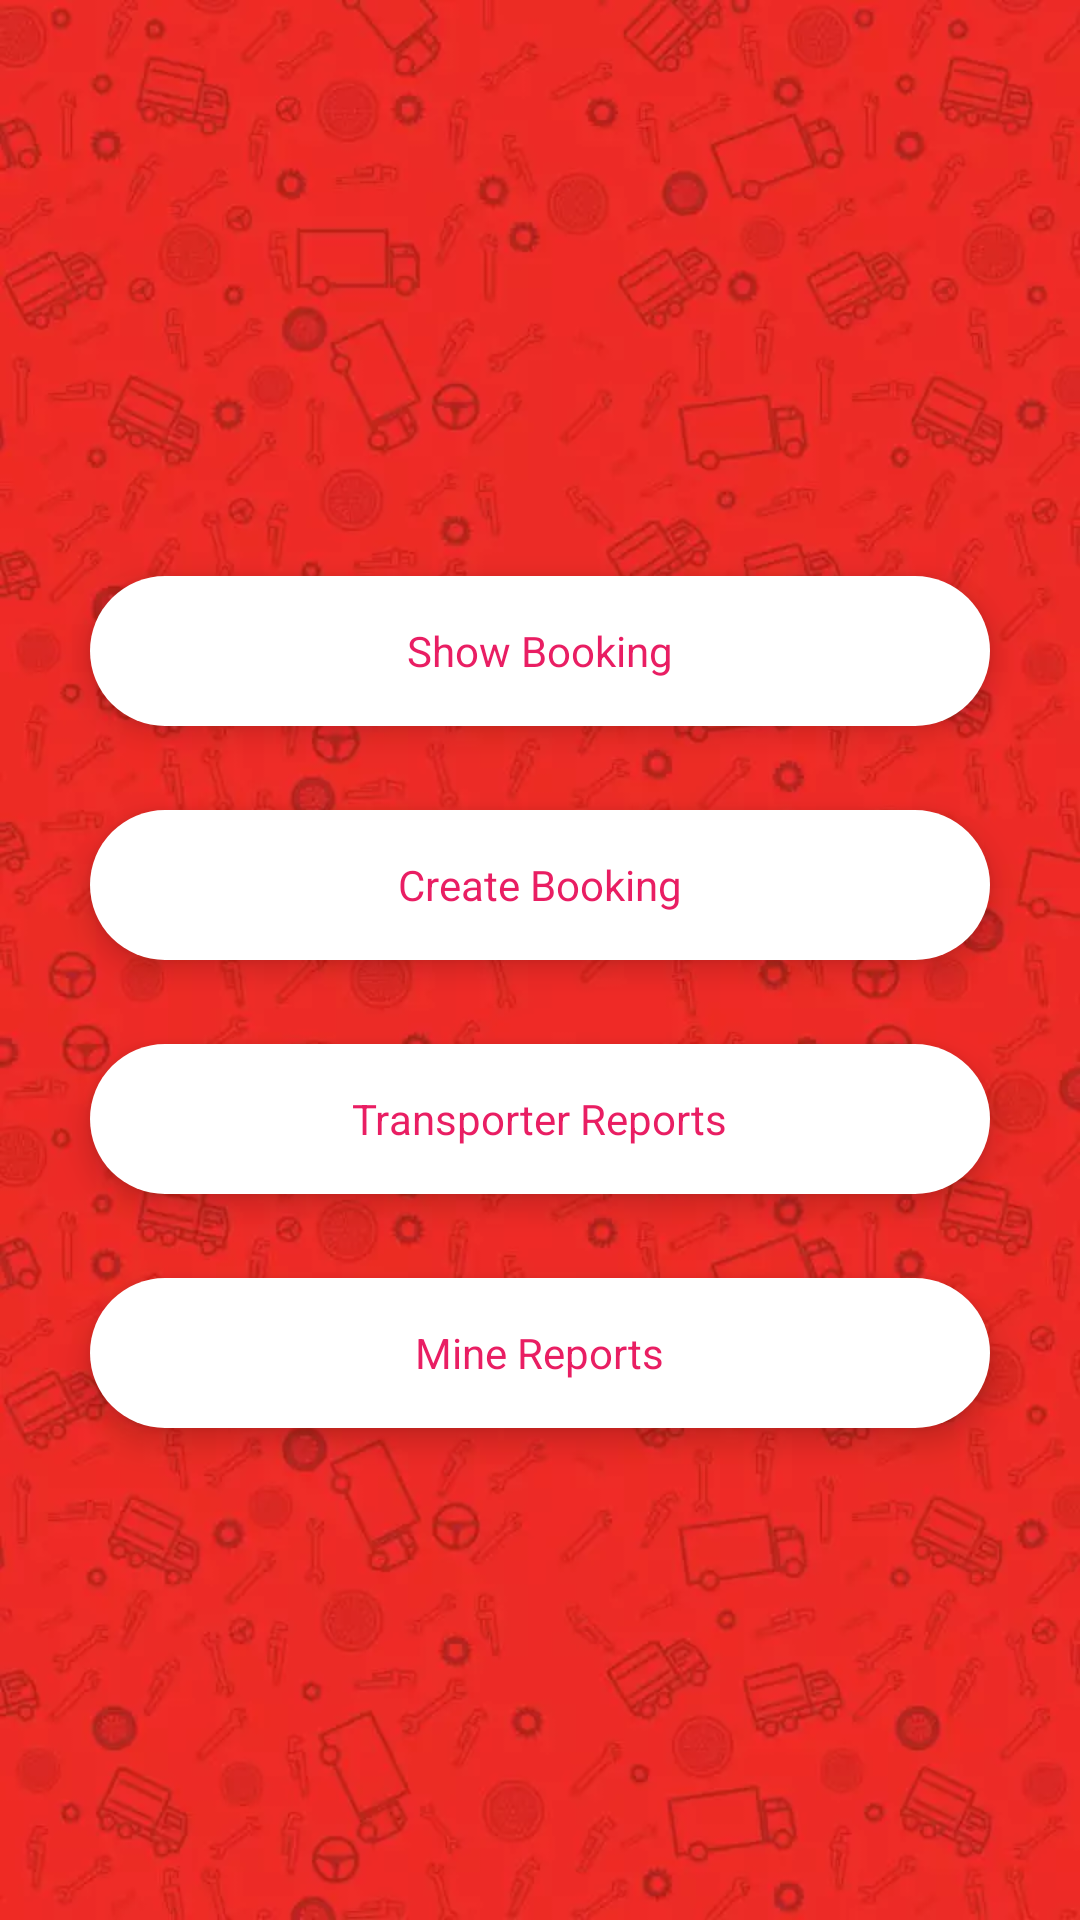

This screen was rendered from an Android layout file. Write that file and the resources it references.
<!-- AndroidManifest.xml: application theme Theme.TransflyLocal -->
<!-- res/layout/activity_main.xml -->
<?xml version="1.0" encoding="utf-8"?>
<layout xmlns:android="http://schemas.android.com/apk/res/android"
    xmlns:tools="http://schemas.android.com/tools"
    xmlns:app="http://schemas.android.com/apk/res-auto">
<androidx.constraintlayout.widget.ConstraintLayout
    android:layout_width="match_parent"
    android:layout_height="match_parent"
    android:background="@drawable/splash_screen_image"
>

    <RelativeLayout

        android:id="@+id/booking_show"
        android:layout_width="300dp"
        android:layout_height="50dp"
        android:layout_gravity="center_horizontal"
        android:layout_marginTop="28dp"
        android:background="@drawable/design_as_edittext_gradient"
        android:elevation="6dp"
        app:layout_constraintBottom_toTopOf="@+id/booking"
        app:layout_constraintEnd_toEndOf="parent"
        app:layout_constraintHorizontal_bias="0.5"
        app:layout_constraintStart_toStartOf="parent"
        app:layout_constraintTop_toTopOf="parent"
        app:layout_constraintVertical_chainStyle="packed">

        <TextView
            android:layout_width="wrap_content"
            android:layout_height="wrap_content"
            android:layout_centerInParent="true"
            android:text="Show Booking"
            android:textColor="@color/purple_700"
            android:textSize="14dp" />

    </RelativeLayout>
    <RelativeLayout

        android:id="@+id/booking"
        android:layout_width="300dp"
        android:layout_height="50dp"
        android:layout_gravity="center_horizontal"
        android:layout_marginTop="28dp"
        android:background="@drawable/design_as_edittext_gradient"
        android:elevation="6dp"
        app:layout_constraintBottom_toTopOf="@+id/transporter"
        app:layout_constraintEnd_toEndOf="parent"
        app:layout_constraintHorizontal_bias="0.5"
        app:layout_constraintStart_toStartOf="parent"
        app:layout_constraintTop_toBottomOf="@id/booking_show"
        app:layout_constraintVertical_chainStyle="packed">

        <TextView
            android:layout_width="wrap_content"
            android:layout_height="wrap_content"
            android:layout_centerInParent="true"
            android:text="Create Booking"
            android:textColor="@color/purple_700"
            android:textSize="14dp" />

    </RelativeLayout>

    <RelativeLayout

        android:id="@+id/transporter"
        android:layout_width="300dp"
        android:layout_height="50dp"
        android:layout_gravity="center_horizontal"
        android:layout_marginTop="28dp"
        android:background="@drawable/design_as_edittext_gradient"
        android:elevation="6dp"
        app:layout_constraintBottom_toTopOf="@+id/mines"
        app:layout_constraintEnd_toEndOf="parent"
        app:layout_constraintHorizontal_bias="0.5"
        app:layout_constraintStart_toStartOf="parent"
        app:layout_constraintTop_toBottomOf="@+id/booking">

        <TextView
            android:layout_width="wrap_content"
            android:layout_height="wrap_content"
            android:layout_centerInParent="true"

            android:text="Transporter Reports"
            android:textColor="@color/purple_700"
            android:textSize="14dp" />

    </RelativeLayout>

    <RelativeLayout
        android:id="@+id/mines"
        android:layout_width="300dp"
        android:layout_height="50dp"
        android:layout_gravity="center_horizontal"
        android:layout_marginTop="28dp"
        android:background="@drawable/design_as_edittext_gradient"
        android:elevation="6dp"
        app:layout_constraintBottom_toBottomOf="parent"
        app:layout_constraintEnd_toEndOf="parent"
        app:layout_constraintHorizontal_bias="0.5"
        app:layout_constraintStart_toStartOf="parent"
        app:layout_constraintTop_toBottomOf="@+id/transporter">

        <TextView
            android:layout_width="wrap_content"
            android:layout_height="wrap_content"
            android:layout_centerInParent="true"

            android:text="Mine Reports"
            android:textColor="@color/purple_700"
            android:textSize="14dp" />

    </RelativeLayout>


    <include
        android:id="@+id/parent_of_loading"
        layout="@layout/loading"/>


</androidx.constraintlayout.widget.ConstraintLayout>
</layout>
<!-- res/layout/loading.xml (included above) -->
<?xml version="1.0" encoding="utf-8"?>
<FrameLayout
    xmlns:android="http://schemas.android.com/apk/res/android"
    android:layout_width="match_parent"
    android:id="@+id/parent_of_loading"
    android:background="#80000000"
    android:backgroundTintMode="src_over"
    android:layout_below="@+id/toolbar"
    android:clickable="true"
    android:focusable="true"
    android:focusableInTouchMode="true"
    android:visibility="gone"
    android:layout_height="match_parent">

    <LinearLayout
        android:layout_width="wrap_content"
        android:layout_height="wrap_content"
        android:layout_gravity="center"
        android:orientation="vertical">

        <ProgressBar
            android:id="@+id/progressBar"
            android:layout_width="60dp"
            android:indeterminate="true"
            android:indeterminateTintMode="src_atop"
            android:indeterminateTint="@android:color/holo_red_dark"
            android:layout_height="60dp"
            android:layout_gravity="center" />

        <TextView
            android:layout_width="wrap_content"
            android:layout_height="wrap_content"
            android:text="Please Wait"
            android:layout_marginTop="12sp"
            android:textSize="13sp"
            android:textStyle="bold"
            android:textColor="@android:color/holo_red_dark"
            />

    </LinearLayout>

</FrameLayout>
<!-- resources referenced by this layout -->
<resources>
  <color name="purple_700">#E91E63</color>
  <!-- drawable design_as_edittext_gradient (drawable) -->
  <?xml version="1.0" encoding="utf-8"?>
  <shape xmlns:android="http://schemas.android.com/apk/res/android">
  
      <corners android:radius="30dp"/>
  
      <gradient
          android:startColor="@color/white"
          android:endColor="@color/white"
          android:angle="90"/>
  
  </shape>
  <!-- drawable splash_screen_image: webp bitmap (drawable, 37506 bytes) -->
  <style name="Theme.TransflyLocal" parent="Theme.MaterialComponents.DayNight.NoActionBar">
          
          <item name="colorPrimary">@color/design_default_color_error</item>
          <item name="colorPrimaryVariant">@color/design_default_color_error</item>
          <item name="colorOnPrimary">@color/white</item>
          
          <item name="colorSecondary">@color/teal_200</item>
          <item name="colorSecondaryVariant">@color/design_default_color_error</item>
          <item name="colorOnSecondary">@color/black</item>
          
          <item name="android:statusBarColor" tools:targetApi="l">?attr/colorPrimaryVariant</item>
          
      </style>
  <color name="white">#FFFFFFFF</color>
  <color name="teal_200">#FF03DAC5</color>
  <color name="black">#FF000000</color>
</resources>
